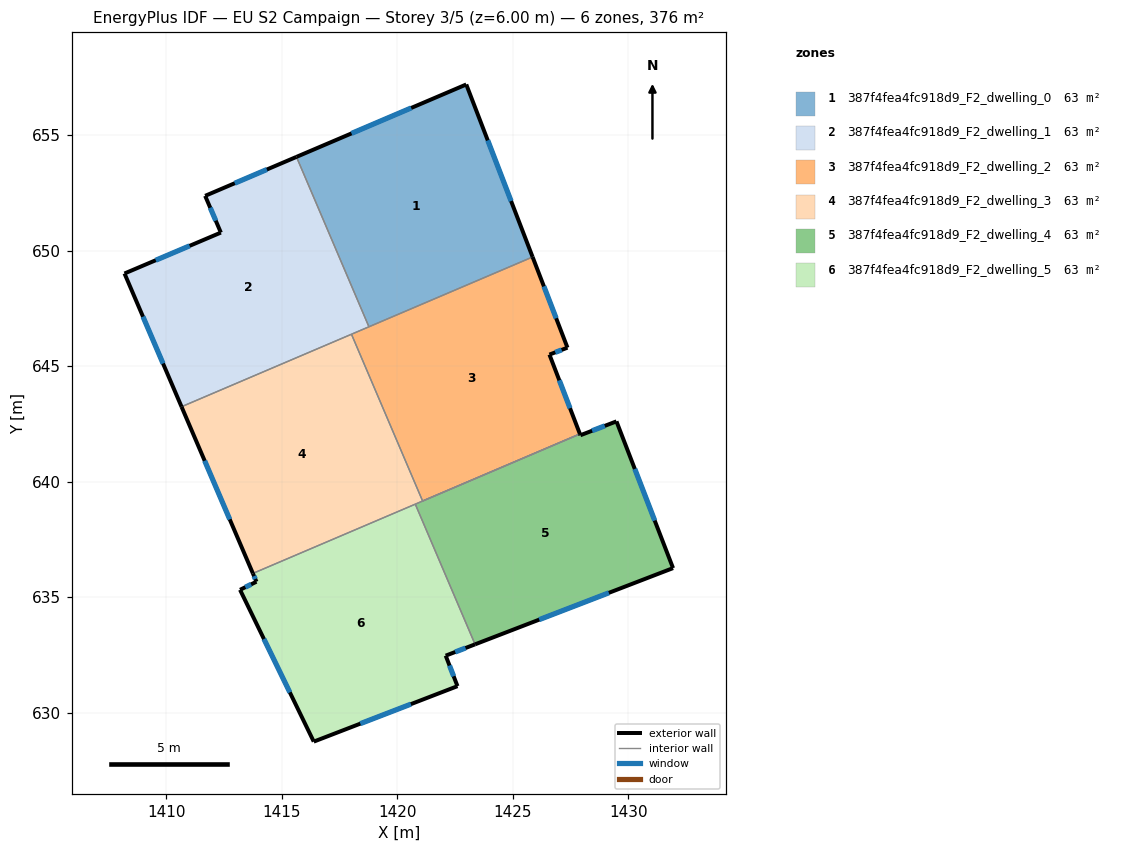
=== STOREY PLAN SPEC (per zone: floor XY polygon, exterior-wall plan segments, windows/doors) ===
zone 1: 387f4fea4fc918d9_F2_dwelling_0  (62.7 m²)
  floor: (1422.98, 657.19) (1425.86, 649.72) (1418.77, 646.70) (1415.64, 654.05)
  exterior wall: (1422.98, 657.19) – (1415.64, 654.05)  [8.0 m]
    window: (1420.60, 656.17) – (1418.02, 655.07)  [3.0 m²]
  exterior wall: (1425.86, 649.72) – (1422.98, 657.19)  [8.0 m]
    window: (1424.93, 652.14) – (1423.92, 654.77)  [3.0 m²]
  interior walls: 2
zone 2: 387f4fea4fc918d9_F2_dwelling_1  (62.7 m²)
  floor: (1415.64, 654.05) (1418.77, 646.70) (1410.66, 643.24) (1408.19, 649.01) (1412.36, 650.78) (1411.69, 652.37)
  exterior wall: (1412.36, 650.78) – (1408.19, 649.01)  [4.5 m]
    window: (1411.01, 650.21) – (1409.55, 649.58)  [1.7 m²]
  exterior wall: (1411.69, 652.37) – (1412.36, 650.78)  [1.7 m]
    window: (1411.91, 651.85) – (1412.14, 651.29)  [0.6 m²]
  exterior wall: (1415.64, 654.05) – (1411.69, 652.37)  [4.3 m]
    window: (1414.36, 653.51) – (1412.97, 652.92)  [1.6 m²]
  exterior wall: (1408.19, 649.01) – (1410.66, 643.24)  [6.3 m]
    window: (1409.00, 647.14) – (1409.86, 645.11)  [2.3 m²]
  interior walls: 3
zone 3: 387f4fea4fc918d9_F2_dwelling_2  (62.7 m²)
  floor: (1425.86, 649.72) (1427.36, 645.80) (1426.58, 645.50) (1427.90, 642.07) (1421.10, 639.16) (1418.02, 646.38)
  exterior wall: (1427.36, 645.80) – (1425.86, 649.72)  [4.2 m]
    window: (1426.88, 647.07) – (1426.35, 648.45)  [1.6 m²]
  exterior wall: (1426.58, 645.50) – (1427.36, 645.80)  [0.8 m]
    window: (1426.84, 645.60) – (1427.11, 645.70)  [0.3 m²]
  exterior wall: (1427.90, 642.07) – (1426.58, 645.50)  [3.7 m]
    window: (1427.48, 643.18) – (1427.01, 644.39)  [1.4 m²]
  interior walls: 4
zone 4: 387f4fea4fc918d9_F2_dwelling_3  (62.7 m²)
  floor: (1418.02, 646.38) (1421.10, 639.16) (1413.75, 636.03) (1410.66, 643.24)
  exterior wall: (1410.66, 643.24) – (1413.75, 636.03)  [7.8 m]
    window: (1411.66, 640.90) – (1412.75, 638.37)  [2.9 m²]
  interior walls: 5
zone 5: 387f4fea4fc918d9_F2_dwelling_4  (62.7 m²)
  floor: (1429.48, 642.61) (1431.93, 636.26) (1423.37, 632.96) (1420.78, 639.03) (1427.90, 642.07) (1427.93, 642.01)
  exterior wall: (1423.37, 632.96) – (1431.93, 636.26)  [9.2 m]
    window: (1426.14, 634.03) – (1429.16, 635.19)  [3.4 m²]
  exterior wall: (1427.93, 642.01) – (1427.90, 642.07)  [0.1 m]
  exterior wall: (1429.48, 642.61) – (1427.93, 642.01)  [1.7 m]
    window: (1428.98, 642.41) – (1428.43, 642.20)  [0.6 m²]
  exterior wall: (1431.93, 636.26) – (1429.48, 642.61)  [6.8 m]
    window: (1431.14, 638.32) – (1430.28, 640.55)  [2.5 m²]
  interior walls: 2
zone 6: 387f4fea4fc918d9_F2_dwelling_5  (62.7 m²)
  floor: (1420.78, 639.03) (1423.37, 632.96) (1422.09, 632.47) (1422.60, 631.15) (1416.39, 628.75) (1413.19, 635.32) (1413.91, 635.67) (1413.75, 636.03)
  exterior wall: (1416.39, 628.75) – (1422.60, 631.15)  [6.7 m]
    window: (1418.40, 629.53) – (1420.59, 630.37)  [2.5 m²]
  exterior wall: (1413.19, 635.32) – (1416.39, 628.75)  [7.3 m]
    window: (1414.23, 633.19) – (1415.35, 630.88)  [2.7 m²]
  exterior wall: (1413.91, 635.67) – (1413.19, 635.32)  [0.8 m]
    window: (1413.67, 635.56) – (1413.43, 635.43)  [0.3 m²]
  exterior wall: (1413.75, 636.03) – (1413.91, 635.67)  [0.4 m]
    window: (1413.80, 635.91) – (1413.86, 635.79)  [0.1 m²]
  exterior wall: (1422.09, 632.47) – (1423.37, 632.96)  [1.4 m]
    window: (1422.51, 632.63) – (1422.95, 632.80)  [0.5 m²]
  exterior wall: (1422.60, 631.15) – (1422.09, 632.47)  [1.4 m]
    window: (1422.44, 631.58) – (1422.26, 632.04)  [0.5 m²]
  interior walls: 2

=== DERIVED (storey summary) ===
Building: EU S2 Campaign
Storey: 3 of 5  (floor level z = 6.00 m)
Storey gross floor area: 376.2 m²
Zones on this storey: 6
  - 387f4fea4fc918d9_F2_dwelling_0: floor 62.7 m²; exterior wall 16.0 m (48.0 m²); 2 window(s) 5.9 m²; WWR 12.4%
  - 387f4fea4fc918d9_F2_dwelling_1: floor 62.7 m²; exterior wall 16.8 m (50.5 m²); 4 window(s) 6.2 m²; WWR 12.4%
  - 387f4fea4fc918d9_F2_dwelling_2: floor 62.7 m²; exterior wall 8.7 m (26.2 m²); 3 window(s) 3.2 m²; WWR 12.4%
  - 387f4fea4fc918d9_F2_dwelling_3: floor 62.7 m²; exterior wall 7.8 m (23.5 m²); 1 window(s) 2.9 m²; WWR 12.4%
  - 387f4fea4fc918d9_F2_dwelling_4: floor 62.7 m²; exterior wall 17.7 m (53.2 m²); 3 window(s) 6.6 m²; WWR 12.3%
  - 387f4fea4fc918d9_F2_dwelling_5: floor 62.7 m²; exterior wall 17.9 m (53.8 m²); 6 window(s) 6.7 m²; WWR 12.4%
Zone adjacency (shared interzone walls):
  - 387f4fea4fc918d9_F2_dwelling_0 ↔ 387f4fea4fc918d9_F2_dwelling_1
  - 387f4fea4fc918d9_F2_dwelling_0 ↔ 387f4fea4fc918d9_F2_dwelling_2
  - 387f4fea4fc918d9_F2_dwelling_1 ↔ 387f4fea4fc918d9_F2_dwelling_2
  - 387f4fea4fc918d9_F2_dwelling_1 ↔ 387f4fea4fc918d9_F2_dwelling_3
  - 387f4fea4fc918d9_F2_dwelling_2 ↔ 387f4fea4fc918d9_F2_dwelling_3
  - 387f4fea4fc918d9_F2_dwelling_3 ↔ 387f4fea4fc918d9_F2_dwelling_4
  - 387f4fea4fc918d9_F2_dwelling_3 ↔ 387f4fea4fc918d9_F2_dwelling_5
  - 387f4fea4fc918d9_F2_dwelling_4 ↔ 387f4fea4fc918d9_F2_dwelling_5